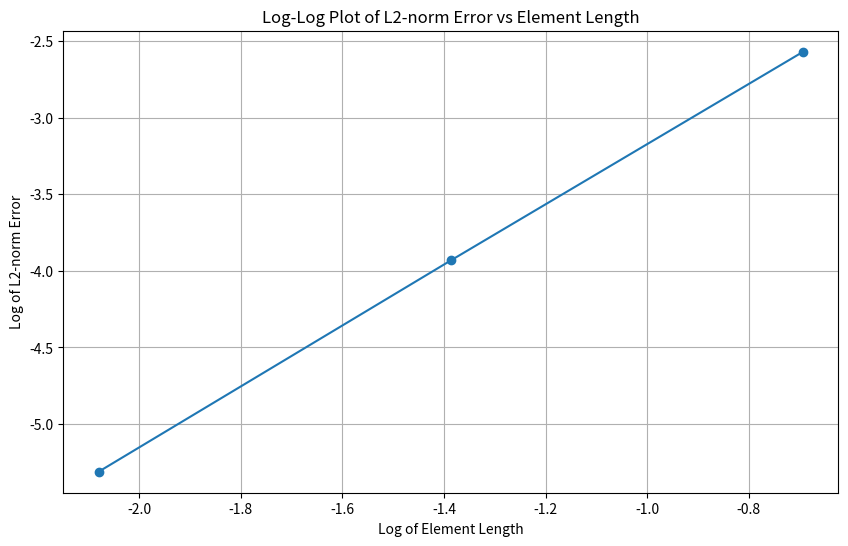

Recreate this plot in Python.
import numpy as np
import matplotlib.pyplot as plt

# Gauss quadrature
def gauss(ngp):
    # This function now ensures that 'gp' and 'w' are NumPy arrays
    if ngp == 1:
        gp = np.array([0])
        w = np.array([2])
    elif ngp == 2:
        gp = np.array([-np.sqrt(1/3), np.sqrt(1/3)])
        w = np.array([1, 1])
    elif ngp == 3:
        gp = np.array([-np.sqrt(3/5), 0, np.sqrt(3/5)])
        w = np.array([5/9, 8/9, 5/9])
    elif ngp == 4:
        gp = np.array([-np.sqrt((3+2*np.sqrt(6/5))/7), -np.sqrt((3-2*np.sqrt(6/5))/7), 
                        np.sqrt((3-2*np.sqrt(6/5))/7), np.sqrt((3+2*np.sqrt(6/5))/7)])
        w = np.array([(18-np.sqrt(30))/36, (18+np.sqrt(30))/36, 
                      (18+np.sqrt(30))/36, (18-np.sqrt(30))/36])
    else:
        print("Invalid number of Gauss points specified. Only supports 1 to 4 Gauss points.")
        return None, None
    
    return w, gp



def calculate_error(number_of_elements, x_element_steps=1000):
    element_length = 1 / number_of_elements
    x_global_coordinate = np.linspace(0, 1, x_element_steps * number_of_elements)
    
    # Get Gauss points and weights
    w, gp = gauss(4)
    
    total_error_square = 0
    
    for i in range(number_of_elements):
        # Transform Gauss points to the current element's domain
        xe1 = element_length * i
        xe2 = element_length * (i + 1)
        x_gp = 0.5 * (xe1 + xe2) + 0.5 * gp * (xe2 - xe1)
        
        # Calculate the estimated and real displacements at Transfered Gauss Points
        ue1 = np.power(xe1, 3)
        ue2 = np.power(xe2, 3)
        estimated_disp = ((xe2 - x_gp) * ue1 + (x_gp - xe1) * ue2) / element_length
        real_disp = np.power(x_gp, 3)
        
        # Calculate error for the current element using Gauss quadrature
        error_square = np.sum(w * np.power(estimated_disp - real_disp, 2)) * element_length / 2
        total_error_square += error_square

    total_error = np.sqrt(total_error_square)
    
    print('Error of', number_of_elements, "elements is: ", total_error)
    
    return total_error

# Plot function
def plot_log_error(number_of_elements):
    # Initialize arrays for errors and log lengths
    errors = np.zeros(len(number_of_elements))
    log_lengths = np.zeros(len(number_of_elements))
    
    # Calculate errors for each number of elements
    for i, n in enumerate(number_of_elements):
        error = calculate_error(number_of_elements = n) 
        element_length = 1 / n
        errors[i] = error
        log_lengths[i] = np.log(element_length)
    
    log_errors = np.log(errors)

    # Calculate and print slope and intercept
    slope = (log_errors[1] - log_errors[0]) / (log_lengths[1] - log_lengths[0]) 
    intercept = log_errors[1] - slope * log_errors[1]
    print('Slope: ', slope, "Intercept: ", intercept)

    # Plot
    plt.figure(figsize=(10, 6))
    plt.plot(log_lengths, log_errors, marker='o', linestyle='-')
    plt.xlabel('Log of Element Length')
    plt.ylabel('Log of L2-norm Error')
    plt.title('Log-Log Plot of L2-norm Error vs Element Length')
    plt.grid(True)
    plt.show()


# Calculate and plot error
plot_log_error(np.array([2, 4, 8]))



